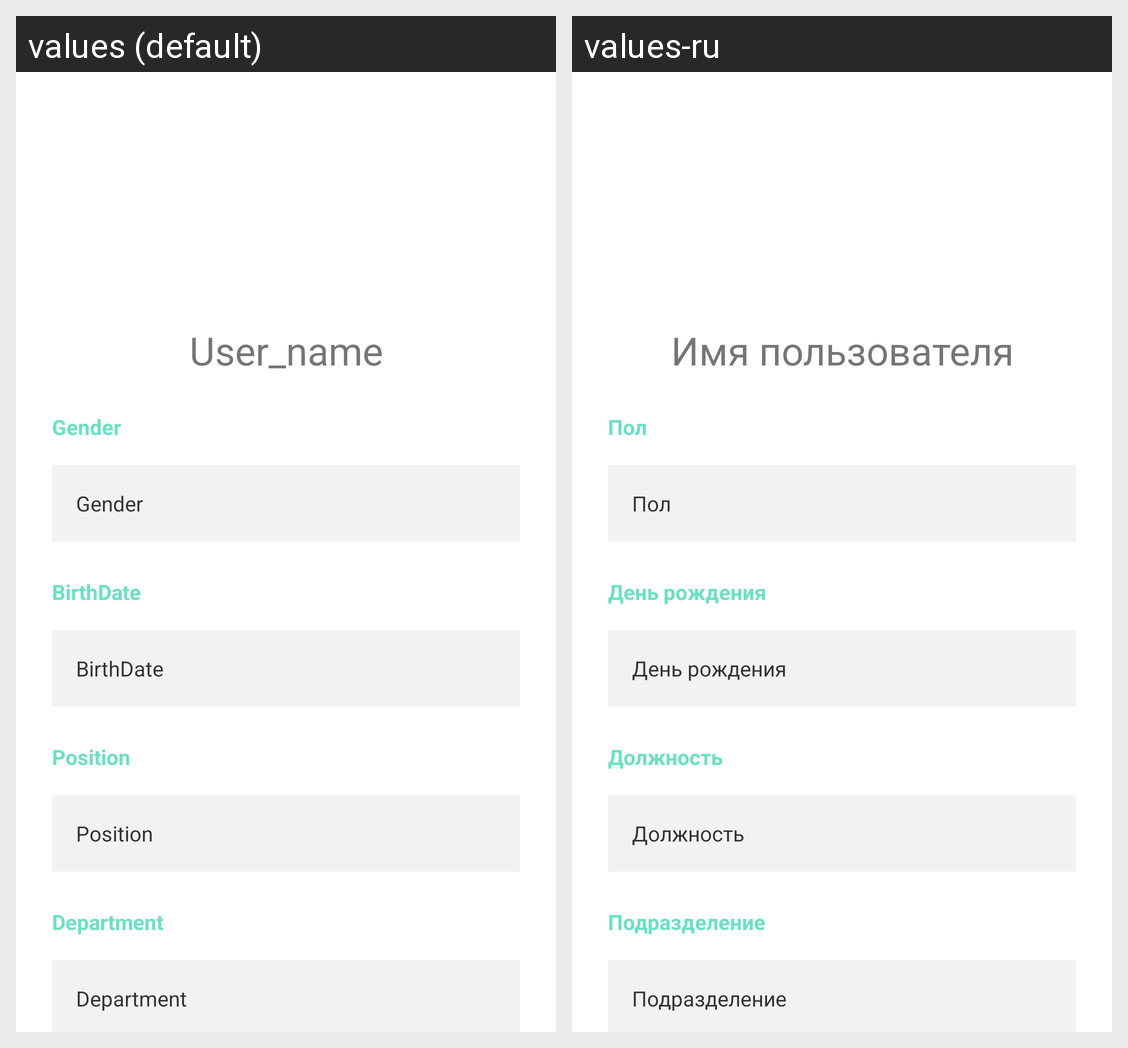

For this localized Android screen grid, give each drawn string resource with its value in every locale shown.
Android screen res/layout/fragment_user.xml rendered under 2 locales, left to right: values (default), values-ru. Device: Nexus 5 (rendered at 1080×1920; each locale shown at half size, 540×960, under a caption strip naming it); theme Theme.Microtrauma.
Strings drawn on this screen, with the default value and each locale's value (text and hints the layout hard-codes, and strings that could not be matched under every locale, appear in the picture but are not listed):

user_name
  values: User_name
  values-ru: Имя пользователя

gender
  values: Gender
  values-ru: Пол

birthdate
  values: BirthDate
  values-ru: День рождения

position
  values: Position
  values-ru: Должность

department
  values: Department
  values-ru: Подразделение
